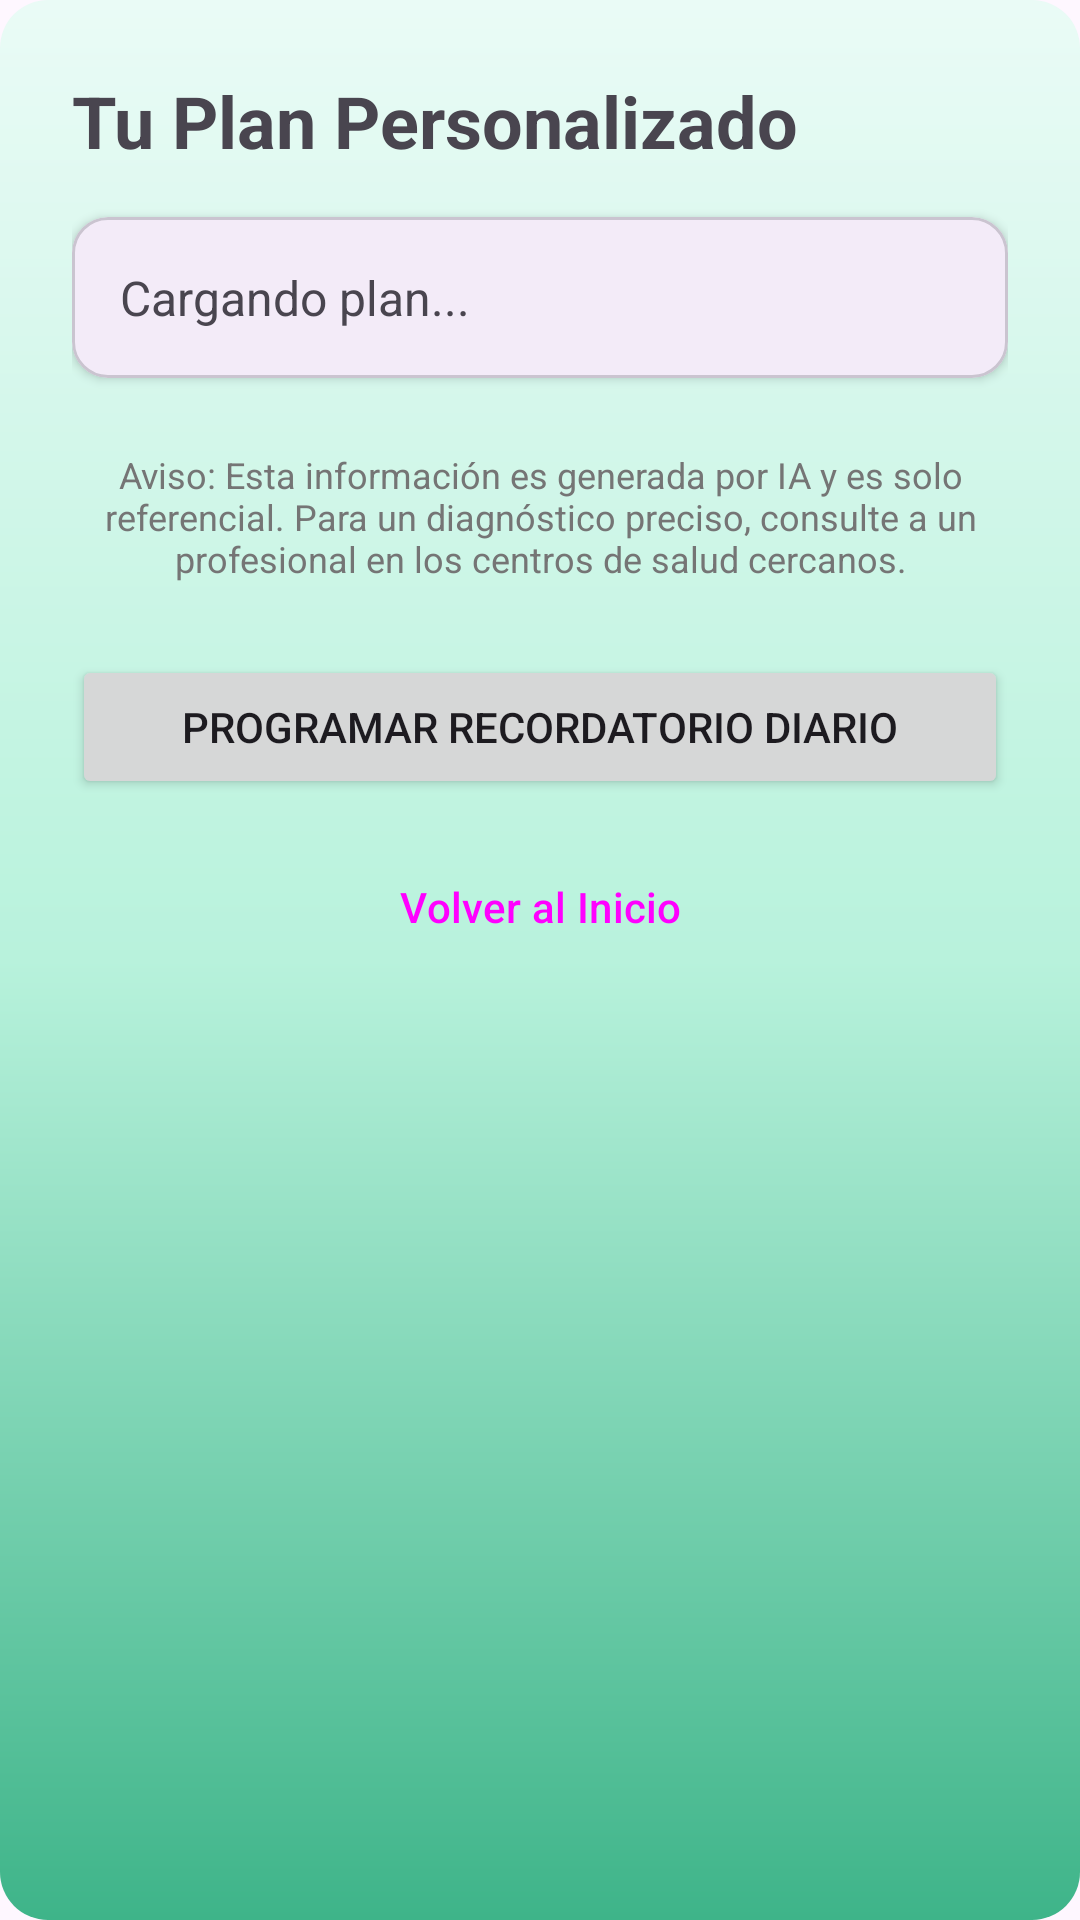

The Android layout XML behind this screen, and the referenced resources:
<!-- AndroidManifest.xml: application theme Theme.ControlPeso -->
<!-- res/layout/fragment_plan_result.xml -->
<?xml version="1.0" encoding="utf-8"?>
<androidx.core.widget.NestedScrollView xmlns:android="http://schemas.android.com/apk/res/android"
    xmlns:app="http://schemas.android.com/apk/res-auto"
    android:layout_width="match_parent"
    android:layout_height="match_parent"
    android:background="@drawable/bg_gradient">

    <LinearLayout
        android:layout_width="match_parent"
        android:layout_height="wrap_content"
        android:orientation="vertical"
        android:padding="24dp">

        <TextView
            android:id="@+id/tvPlanTitle"
            android:layout_width="wrap_content"
            android:layout_height="wrap_content"
            android:text="Tu Plan Personalizado"
            android:textSize="24sp"
            android:textStyle="bold"
            android:layout_marginBottom="16dp" />

        <com.google.android.material.card.MaterialCardView
            android:layout_width="match_parent"
            android:layout_height="wrap_content"
            app:cardCornerRadius="12dp"
            app:cardElevation="2dp"
            android:layout_marginBottom="24dp">
            <TextView
                android:id="@+id/tvPlanContent"
                android:layout_width="match_parent"
                android:layout_height="wrap_content"
                android:padding="16dp"
                android:text="Cargando plan..."
                android:textSize="16sp"
                android:lineSpacingExtra="4dp" />
        </com.google.android.material.card.MaterialCardView>

        <TextView
            android:layout_width="match_parent"
            android:layout_height="wrap_content"
            android:text="@string/advertencia_ia"
            android:textSize="12sp"
            android:textColor="#757575"
            android:layout_marginBottom="24dp"
            android:textAlignment="center" />

        <Button
            android:id="@+id/btnProgramarAlarma"
            android:layout_width="match_parent"
            android:layout_height="wrap_content"
            android:text="Programar Recordatorio Diario"
            android:layout_marginBottom="12dp"
            app:icon="@android:drawable/ic_lock_idle_alarm" />

        <Button
            android:id="@+id/btnVolver"
            android:layout_width="match_parent"
            android:layout_height="wrap_content"
            style="@style/Widget.Material3.Button.OutlinedButton"
            android:text="Volver al Inicio" />

    </LinearLayout>
</androidx.core.widget.NestedScrollView>
<!-- resources referenced by this layout -->
<resources>
  <!-- drawable bg_gradient (drawable) -->
  <shape xmlns:android="http://schemas.android.com/apk/res/android">
      <gradient
          android:startColor="#EAFBF6"
          android:centerColor="#B8F2DC"
          android:endColor="#3EB489"
          android:angle="270"/>
      <corners android:radius="16dp"/>
  </shape>
  <string name="advertencia_ia">Aviso: Esta información es generada por IA y es solo referencial. Para un diagnóstico preciso, consulte a un profesional en los centros de salud cercanos.</string>
  <style name="Theme.ControlPeso" parent="Base.Theme.ControlPeso" />
  <style name="Base.Theme.ControlPeso" parent="Theme.Material3.DayNight.NoActionBar">
          
          
      </style>
</resources>
